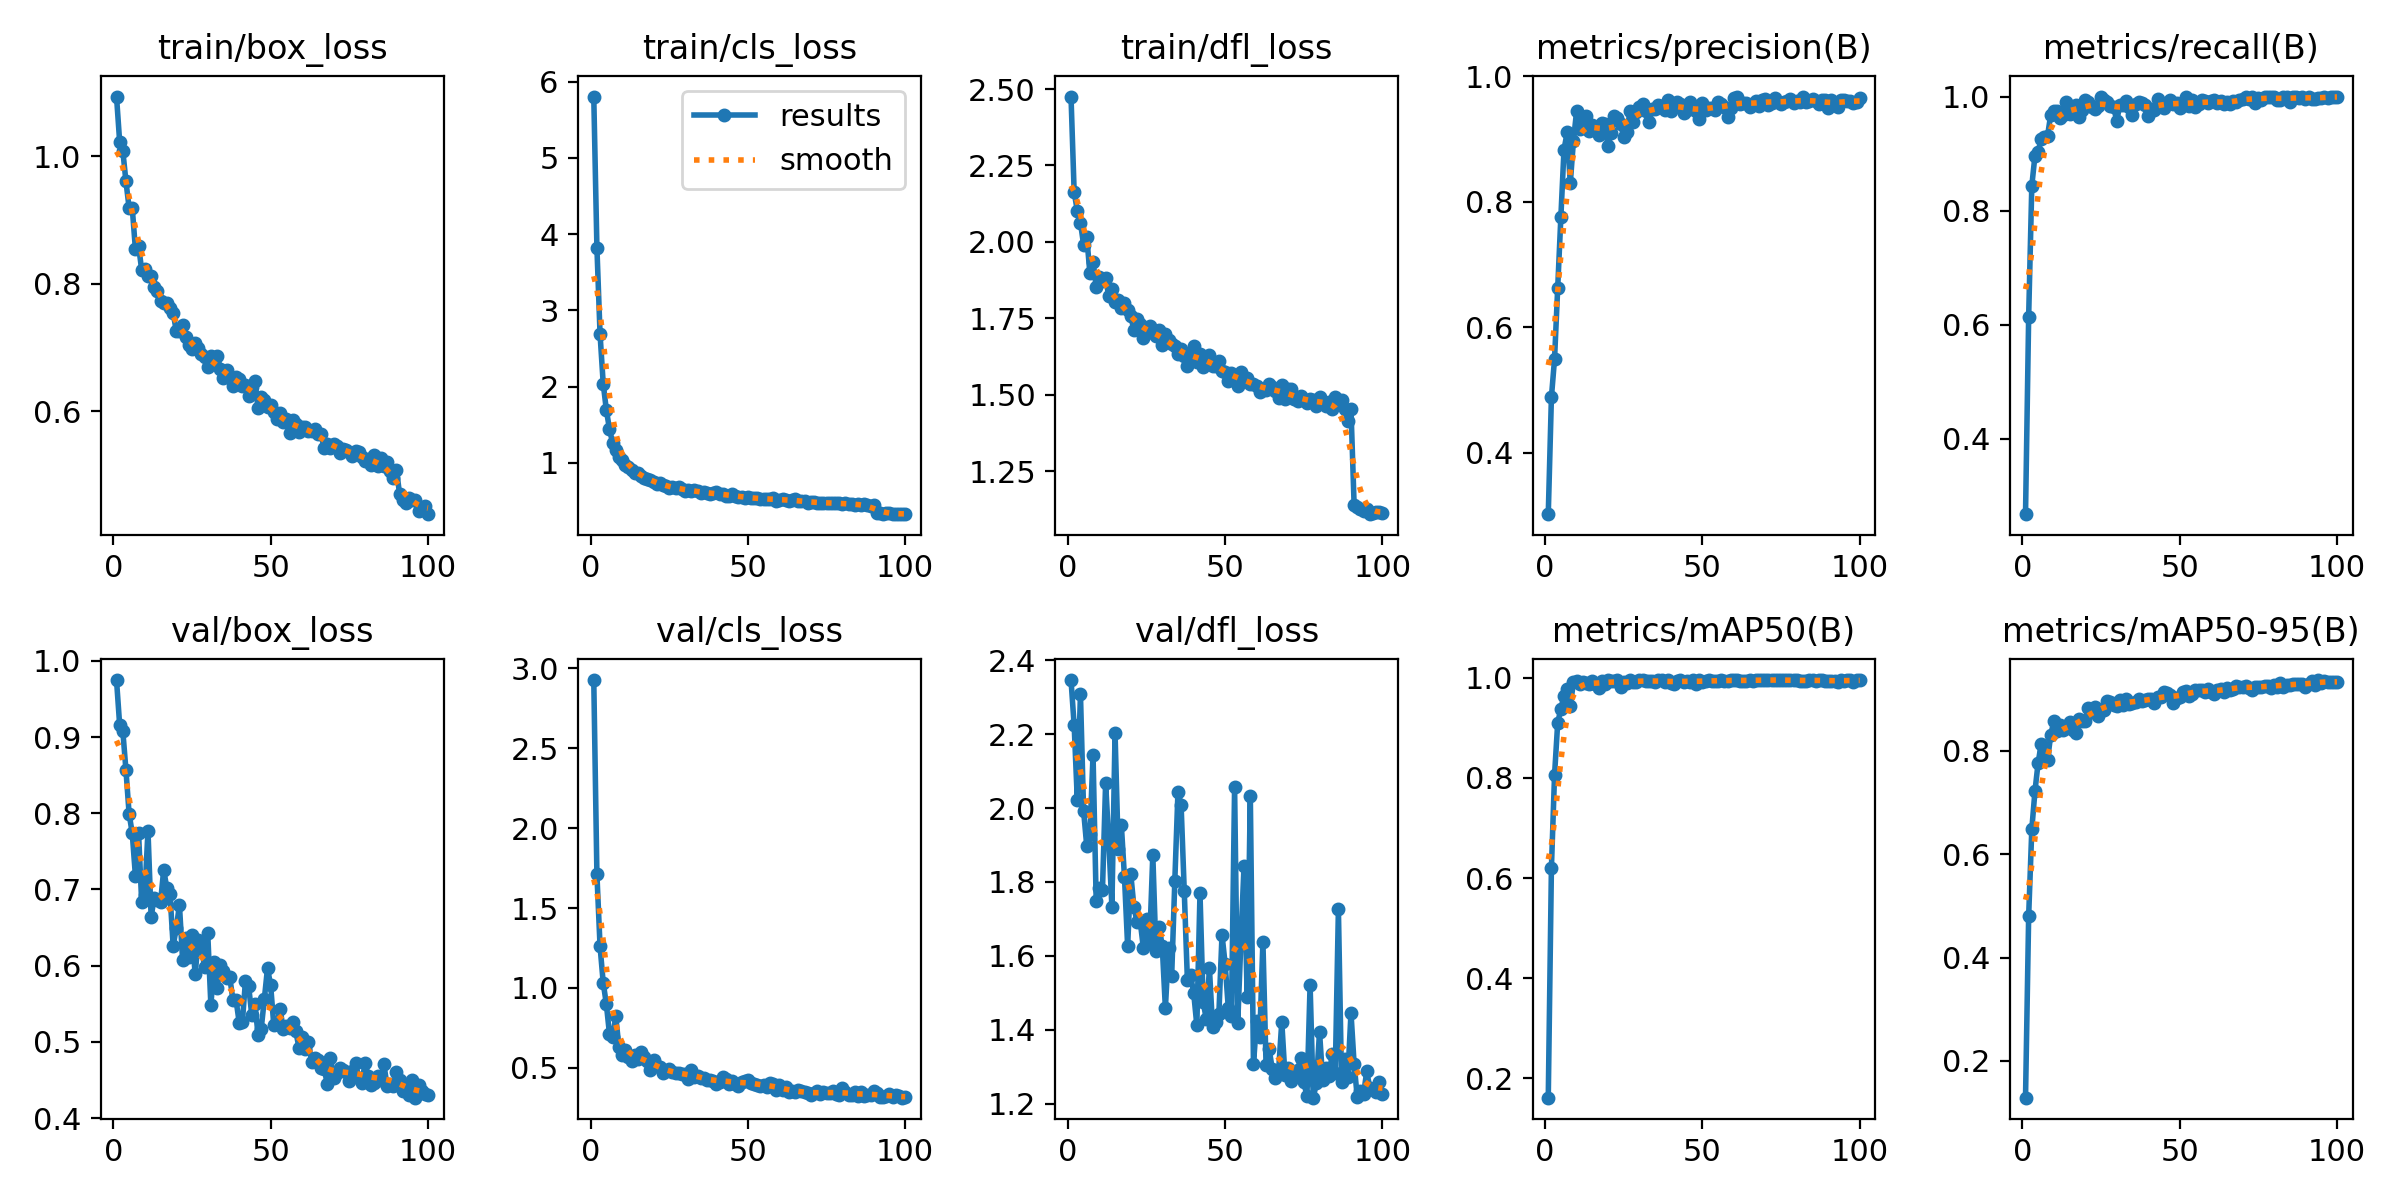

The table this chart was drawn from, first rows:
epoch, time, train/box_loss, train/cls_loss, train/dfl_loss, metrics/precision(B), metrics/recall(B), metrics/mAP50(B), metrics/mAP50-95(B), val/box_loss, val/cls_loss, val/dfl_loss, lr/pg0, lr/pg1, lr/pg2
1, 97.18, 1.094, 5.805, 2.476, 0.3019, 0.2682, 0.1617, 0.1288, 0.9748, 2.927, 2.346, 7.53081e-05, 7.53081e-05, 7.53081e-05
2, 266.6, 1.023, 3.823, 2.163, 0.4884, 0.6143, 0.6199, 0.4803, 0.9158, 1.711, 2.224, 0.0001495, 0.0001495, 0.0001495
3, 1201, 1.009, 2.688, 2.102, 0.5495, 0.8438, 0.806, 0.6484, 0.908, 1.26, 2.022, 0.0002222, 0.0002222, 0.0002222
4, 1551, 0.9605, 2.042, 2.063, 0.6627, 0.8962, 0.9096, 0.7218, 0.8567, 1.033, 2.308, 0.0002203, 0.0002203, 0.0002203
5, 2101, 0.9191, 1.693, 1.991, 0.7751, 0.9036, 0.9373, 0.7763, 0.7995, 0.8991, 1.992, 0.000218, 0.000218, 0.000218
6, 2404, 0.9191, 1.444, 2.017, 0.8828, 0.9251, 0.964, 0.8135, 0.7737, 0.7112, 1.897, 0.0002158, 0.0002158, 0.0002158
7, 2919, 0.8547, 1.26, 1.898, 0.9103, 0.9297, 0.9768, 0.7969, 0.7182, 0.6916, 1.929, 0.0002135, 0.0002135, 0.0002135
8, 3290, 0.8595, 1.172, 1.934, 0.8293, 0.9309, 0.9432, 0.782, 0.7744, 0.8223, 2.144, 0.0002113, 0.0002113, 0.0002113
9, 4010, 0.8218, 1.079, 1.853, 0.8967, 0.9676, 0.9904, 0.83, 0.6831, 0.6277, 1.748, 0.000209, 0.000209, 0.000209
10, 4315, 0.8229, 1.04, 1.884, 0.9441, 0.9751, 0.9929, 0.8577, 0.6932, 0.5774, 1.784, 0.0002068, 0.0002068, 0.0002068
11, 4586, 0.8119, 0.9755, 1.871, 0.9166, 0.9744, 0.9863, 0.8386, 0.7773, 0.6091, 1.779, 0.0002045, 0.0002045, 0.0002045
12, 5034, 0.8118, 0.9438, 1.882, 0.9266, 0.9619, 0.9908, 0.8503, 0.664, 0.5654, 2.068, 0.0002023, 0.0002023, 0.0002023
13, 5416, 0.7948, 0.911, 1.822, 0.9362, 0.9676, 0.99, 0.8394, 0.6891, 0.5404, 1.911, 0.0002, 0.0002, 0.0002
14, 5831, 0.7888, 0.8645, 1.846, 0.9123, 0.9898, 0.9878, 0.8442, 0.686, 0.5785, 1.733, 0.0001978, 0.0001978, 0.0001978
15, 6175, 0.7732, 0.8714, 1.804, 0.9215, 0.97, 0.9927, 0.8567, 0.6832, 0.5527, 2.202, 0.0001955, 0.0001955, 0.0001955
16, 6611, 0.7701, 0.8333, 1.808, 0.9167, 0.9782, 0.9881, 0.8398, 0.7259, 0.6011, 1.889, 0.0001933, 0.0001933, 0.0001933
17, 6775, 0.7699, 0.8047, 1.782, 0.9066, 0.9858, 0.9798, 0.8351, 0.7013, 0.5699, 1.954, 0.000191, 0.000191, 0.000191
18, 7087, 0.7626, 0.7925, 1.799, 0.9257, 0.9638, 0.9929, 0.8625, 0.6945, 0.5423, 1.812, 0.0001888, 0.0001888, 0.0001888
19, 7423, 0.7542, 0.7744, 1.777, 0.9235, 0.9759, 0.9872, 0.858, 0.626, 0.4896, 1.626, 0.0001865, 0.0001865, 0.0001865
20, 7601, 0.7259, 0.7485, 1.757, 0.8895, 0.9938, 0.9944, 0.8581, 0.649, 0.5464, 1.821, 0.0001843, 0.0001843, 0.0001843
21, 7777, 0.7252, 0.7271, 1.712, 0.9099, 0.9899, 0.994, 0.8827, 0.6797, 0.5113, 1.733, 0.0001821, 0.0001821, 0.0001821
22, 8027, 0.7354, 0.7361, 1.748, 0.9369, 0.982, 0.9938, 0.8757, 0.608, 0.5073, 1.69, 0.0001798, 0.0001798, 0.0001798
23, 8699, 0.7162, 0.7165, 1.73, 0.9337, 0.9787, 0.9944, 0.8852, 0.6362, 0.4676, 1.693, 0.0001776, 0.0001776, 0.0001776
24, 9052, 0.7043, 0.6911, 1.686, 0.9235, 0.9829, 0.9807, 0.8681, 0.6115, 0.4792, 1.621, 0.0001753, 0.0001753, 0.0001753
25, 9524, 0.6976, 0.6697, 1.703, 0.9027, 0.9996, 0.9917, 0.8794, 0.64, 0.4931, 1.699, 0.0001731, 0.0001731, 0.0001731
26, 9656, 0.7074, 0.6863, 1.726, 0.9117, 0.9948, 0.99, 0.8798, 0.5893, 0.4729, 1.637, 0.0001708, 0.0001708, 0.0001708
27, 9787, 0.6988, 0.6703, 1.709, 0.9451, 0.9905, 0.995, 0.8961, 0.6334, 0.4684, 1.873, 0.0001686, 0.0001686, 0.0001686
28, 9871, 0.6891, 0.6791, 1.691, 0.9278, 0.984, 0.9903, 0.8951, 0.6226, 0.4656, 1.612, 0.0001663, 0.0001663, 0.0001663
29, 10092, 0.6843, 0.6542, 1.71, 0.9429, 0.9817, 0.9911, 0.8884, 0.5984, 0.4616, 1.678, 0.0001641, 0.0001641, 0.0001641
30, 10174, 0.6698, 0.6296, 1.662, 0.9513, 0.9576, 0.995, 0.8869, 0.6425, 0.464, 1.627, 0.0001618, 0.0001618, 0.0001618
31, 10392, 0.6861, 0.6506, 1.698, 0.9556, 0.9854, 0.995, 0.8975, 0.5478, 0.4315, 1.458, 0.0001596, 0.0001596, 0.0001596
32, 10553, 0.6762, 0.6258, 1.679, 0.944, 0.9844, 0.9926, 0.8885, 0.6045, 0.4884, 1.62, 0.0001573, 0.0001573, 0.0001573
33, 11005, 0.6871, 0.6492, 1.667, 0.9265, 0.9915, 0.9924, 0.9, 0.5709, 0.4454, 1.546, 0.0001551, 0.0001551, 0.0001551
34, 11234, 0.6654, 0.628, 1.66, 0.9474, 0.9811, 0.9938, 0.8911, 0.6008, 0.4502, 1.803, 0.0001528, 0.0001528, 0.0001528
35, 11438, 0.6514, 0.6082, 1.635, 0.9479, 0.9685, 0.9911, 0.8929, 0.5925, 0.4372, 2.044, 0.0001506, 0.0001506, 0.0001506
36, 11598, 0.6643, 0.6141, 1.65, 0.9549, 0.9876, 0.9945, 0.8936, 0.5835, 0.4355, 2.007, 0.0001483, 0.0001483, 0.0001483
37, 11713, 0.6519, 0.6079, 1.627, 0.9526, 0.9906, 0.995, 0.9008, 0.5847, 0.4248, 1.775, 0.0001461, 0.0001461, 0.0001461
38, 11937, 0.639, 0.5923, 1.593, 0.9464, 0.9887, 0.9919, 0.8955, 0.5553, 0.4238, 1.534, 0.0001439, 0.0001439, 0.0001439
39, 12224, 0.6532, 0.6026, 1.633, 0.9628, 0.9848, 0.995, 0.8978, 0.5549, 0.418, 1.547, 0.0001416, 0.0001416, 0.0001416
40, 12440, 0.6505, 0.6125, 1.661, 0.9445, 0.9651, 0.9882, 0.9001, 0.5253, 0.4019, 1.499, 0.0001394, 0.0001394, 0.0001394
41, 12646, 0.6398, 0.5868, 1.609, 0.9528, 0.979, 0.9871, 0.8996, 0.5259, 0.4125, 1.412, 0.0001371, 0.0001371, 0.0001371
42, 13156, 0.6408, 0.589, 1.634, 0.9585, 0.9757, 0.9938, 0.8921, 0.5804, 0.442, 1.769, 0.0001349, 0.0001349, 0.0001349
43, 13736, 0.6238, 0.5687, 1.592, 0.9555, 0.996, 0.995, 0.9035, 0.5733, 0.4324, 1.475, 0.0001326, 0.0001326, 0.0001326
44, 13819, 0.6371, 0.5721, 1.607, 0.9414, 0.9887, 0.9919, 0.9038, 0.5349, 0.4002, 1.43, 0.0001304, 0.0001304, 0.0001304
45, 14047, 0.6468, 0.5923, 1.631, 0.9464, 0.9799, 0.9938, 0.9129, 0.5498, 0.4202, 1.566, 0.0001281, 0.0001281, 0.0001281
46, 14258, 0.6049, 0.5703, 1.594, 0.9586, 0.9876, 0.9917, 0.9121, 0.5088, 0.3987, 1.406, 0.0001259, 0.0001259, 0.0001259
47, 14430, 0.6219, 0.5536, 1.595, 0.9473, 0.9939, 0.9947, 0.9076, 0.5173, 0.3874, 1.421, 0.0001236, 0.0001236, 0.0001236
48, 14709, 0.6171, 0.5581, 1.612, 0.9443, 0.9874, 0.9869, 0.8917, 0.5565, 0.4146, 1.442, 0.0001214, 0.0001214, 0.0001214
49, 14817, 0.6059, 0.5447, 1.576, 0.9314, 0.9891, 0.995, 0.9029, 0.5968, 0.4156, 1.657, 0.0001191, 0.0001191, 0.0001191
50, 14948, 0.6093, 0.556, 1.574, 0.9579, 0.9799, 0.9917, 0.9035, 0.574, 0.4234, 1.578, 0.0001169, 0.0001169, 0.0001169
51, 15117, 0.5989, 0.5346, 1.545, 0.9468, 0.9846, 0.9938, 0.9136, 0.5216, 0.4038, 1.458, 0.0001146, 0.0001146, 0.0001146
52, 15221, 0.5875, 0.5396, 1.573, 0.9494, 1, 0.995, 0.9161, 0.5232, 0.3987, 1.438, 0.0001124, 0.0001124, 0.0001124
53, 15445, 0.5973, 0.5363, 1.562, 0.9496, 0.9831, 0.9929, 0.9068, 0.5427, 0.3932, 2.056, 0.0001101, 0.0001101, 0.0001101
54, 15584, 0.5827, 0.522, 1.528, 0.9462, 0.9943, 0.9925, 0.9095, 0.5173, 0.3887, 1.417, 0.0001079, 0.0001079, 0.0001079
55, 15810, 0.588, 0.533, 1.574, 0.9589, 0.9814, 0.9929, 0.9182, 0.5206, 0.3941, 1.64, 0.0001056, 0.0001056, 0.0001056
56, 16078, 0.5665, 0.5255, 1.548, 0.9555, 0.9876, 0.9944, 0.9173, 0.5177, 0.3812, 1.844, 0.0001034, 0.0001034, 0.0001034
57, 16658, 0.5858, 0.5267, 1.555, 0.9516, 0.9931, 0.9938, 0.9183, 0.5255, 0.4028, 1.489, 0.0001012, 0.0001012, 0.0001012
58, 16876, 0.5805, 0.5401, 1.536, 0.9344, 0.9915, 0.9938, 0.9135, 0.5138, 0.3981, 2.032, 9.89039e-05, 9.89039e-05, 9.89039e-05
59, 17099, 0.5665, 0.5074, 1.534, 0.9499, 0.9887, 0.995, 0.9194, 0.4924, 0.3638, 1.307, 9.66566e-05, 9.66566e-05, 9.66566e-05
60, 17304, 0.5752, 0.5201, 1.53, 0.9656, 0.9919, 0.995, 0.9147, 0.5069, 0.3913, 1.424, 9.44093e-05, 9.44093e-05, 9.44093e-05
... 40 more rows
